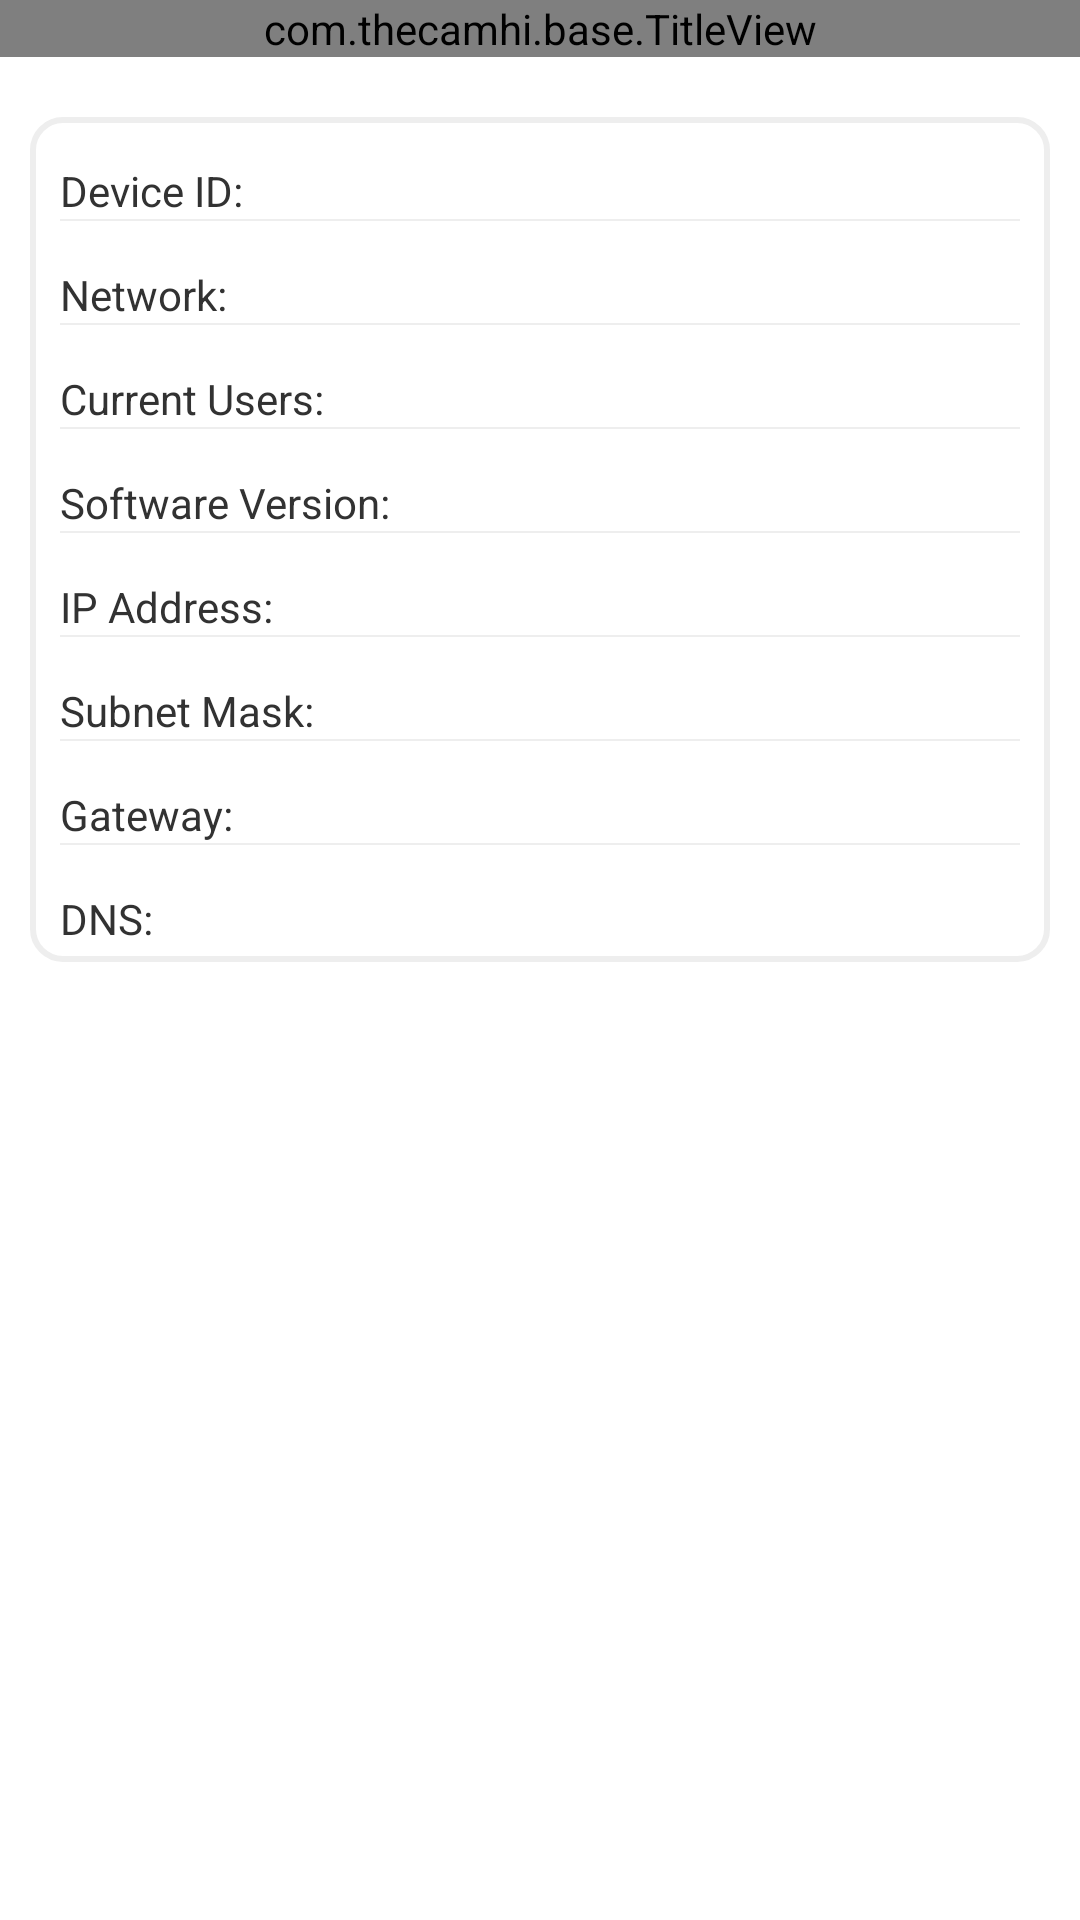

Write the Android layout XML for this screen, with the resource values it uses.
<!-- AndroidManifest.xml: application theme AppTheme -->
<!-- res/layout/activity_device_info.xml -->
<?xml version="1.0" encoding="utf-8"?>
<LinearLayout xmlns:android="http://schemas.android.com/apk/res/android"
    android:layout_width="match_parent"
    android:layout_height="match_parent"
    android:orientation="vertical" >

    <com.thecamhi.base.TitleView
        android:id="@+id/title_top"
        android:layout_width="match_parent"
        android:layout_height="wrap_content" />

    <LinearLayout
        android:layout_width="match_parent"
        android:layout_height="wrap_content"
        android:layout_marginBottom="10dip"
        android:layout_marginLeft="10dip"
        android:layout_marginRight="10dip"
        android:layout_marginTop="20dip"
        android:background="@drawable/nor_background_ll"
        android:orientation="vertical"
        android:padding="5dip" >

        <RelativeLayout
            android:layout_width="fill_parent"
            android:layout_height="wrap_content"
            android:gravity="center_vertical"
            android:paddingRight="5dip"
            android:paddingLeft="5dip"
            android:paddingTop="5dip"
             >

            <TextView
                android:layout_width="wrap_content"
                android:layout_height="wrap_content"
                android:layout_marginTop="5dip"
                android:text="@string/device_info_device_name" />

            <TextView
                android:id="@+id/device_name_tv"
                android:layout_width="wrap_content"
                android:layout_height="wrap_content"
                android:layout_alignParentRight="true"
                android:layout_marginTop="5dip"
                />
        </RelativeLayout>

        <ImageView
            android:layout_width="match_parent"
            android:layout_height="0.5dip"
            android:layout_marginLeft="5dip"
            android:layout_marginRight="5dip"
            android:background="#eee" />

        <RelativeLayout
            android:layout_width="fill_parent"
            android:layout_height="wrap_content"
            android:gravity="center_vertical"
            android:paddingRight="5dip"
            android:paddingLeft="5dip"
            android:paddingTop="5dip" >

            <TextView
                android:layout_width="wrap_content"
                android:layout_height="wrap_content"
                android:layout_marginTop="10dip"
                android:text="@string/device_info_network_state" />

            <TextView
                android:id="@+id/network_state_tv"
                android:layout_width="wrap_content"
                android:layout_height="wrap_content"
                android:layout_alignParentRight="true"
                android:layout_marginTop="10dip" />
        </RelativeLayout>

        <ImageView
            android:layout_width="match_parent"
            android:layout_height="0.5dip"
            android:layout_marginLeft="5dip"
            android:layout_marginRight="5dip"
            android:background="#eee" />

        <RelativeLayout
            android:layout_width="fill_parent"
            android:layout_height="wrap_content"
            android:gravity="center_vertical"
            android:paddingRight="5dip"
            android:paddingLeft="5dip"
            android:paddingTop="5dip" >

            <TextView
                android:layout_width="wrap_content"
                android:layout_height="wrap_content"
                android:layout_marginTop="10dip"
                android:text="@string/device_info_user_connections" />

            <TextView
                android:id="@+id/user_connections_tv"
                android:layout_width="wrap_content"
                android:layout_height="wrap_content"
                android:layout_alignParentRight="true"
                android:layout_marginTop="10dip" />
        </RelativeLayout>

        <ImageView
            android:layout_width="match_parent"
            android:layout_height="0.5dip"
            android:layout_marginLeft="5dip"
            android:layout_marginRight="5dip"
            android:background="#eee" />

        <RelativeLayout
            android:layout_width="fill_parent"
            android:layout_height="wrap_content"
            android:gravity="center_vertical"
            android:paddingRight="5dip"
            android:paddingLeft="5dip"
            android:paddingTop="5dip" >

            <TextView
                android:layout_width="wrap_content"
                android:layout_height="wrap_content"
                android:layout_marginTop="10dip"
                android:text="@string/device_info_software_version" />

            <TextView
                android:id="@+id/software_version_tv"
                android:layout_width="wrap_content"
                android:layout_height="wrap_content"
                android:layout_alignParentRight="true"
               android:layout_marginTop="10dip" />
        </RelativeLayout>

        <ImageView
            android:layout_width="match_parent"
            android:layout_height="0.5dip"
            android:layout_marginLeft="5dip"
            android:layout_marginRight="5dip"
            android:background="#eee" />

        <RelativeLayout
            android:layout_width="fill_parent"
            android:layout_height="wrap_content"
            android:gravity="center_vertical"
            android:paddingRight="5dip"
            android:paddingLeft="5dip"
            android:paddingTop="5dip" >

            <TextView
                android:layout_width="wrap_content"
                android:layout_height="wrap_content"
                android:layout_marginTop="10dip"
                android:text="@string/device_info_ip_address" />

            <TextView
                android:id="@+id/ip_address_tv"
                android:layout_width="wrap_content"
                android:layout_height="wrap_content"
                android:layout_alignParentRight="true"
                android:layout_marginTop="10dip" />
        </RelativeLayout>

        <ImageView
            android:layout_width="match_parent"
            android:layout_height="0.5dip"
            android:layout_marginLeft="5dip"
            android:layout_marginRight="5dip"
            android:background="#eee" />

        <RelativeLayout
            android:layout_width="fill_parent"
            android:layout_height="wrap_content"
            android:gravity="center_vertical"
            android:paddingRight="5dip"
            android:paddingLeft="5dip"
            android:paddingTop="5dip" >

            <TextView
                android:layout_width="wrap_content"
                android:layout_height="wrap_content"
                android:layout_marginTop="10dip"
                android:text="@string/device_info_subnet_mask" />

            <TextView
                android:id="@+id/subnet_mask_tv"
                android:layout_width="wrap_content"
                android:layout_height="wrap_content"
                android:layout_alignParentRight="true"
                android:layout_marginTop="10dip" />
        </RelativeLayout>

        <ImageView
            android:layout_width="match_parent"
            android:layout_height="0.5dip"
            android:layout_marginLeft="5dip"
            android:layout_marginRight="5dip"
            android:background="#eee" />

        <RelativeLayout
            android:layout_width="fill_parent"
            android:layout_height="wrap_content"
            android:gravity="center_vertical"
            android:paddingRight="5dip"
            android:paddingLeft="5dip"
            android:paddingTop="5dip">

            <TextView
                android:layout_width="wrap_content"
                android:layout_height="wrap_content"
                android:layout_marginTop="10dip"
                android:text="@string/device_info_gateway" />

            <TextView
                android:id="@+id/gateway_tv"
                android:layout_width="wrap_content"
                android:layout_height="wrap_content"
                android:layout_alignParentRight="true"
                android:layout_marginTop="10dip" />
        </RelativeLayout>

        <ImageView
            android:layout_width="match_parent"
            android:layout_height="0.5dip"
            android:layout_marginLeft="5dip"
            android:layout_marginRight="5dip"
            android:background="#eee" />

        <RelativeLayout
            android:layout_width="fill_parent"
            android:layout_height="wrap_content"
            android:gravity="center_vertical"
            android:paddingRight="5dip"
            android:paddingLeft="5dip"
            android:paddingTop="5dip" >

            <TextView
                android:layout_width="wrap_content"
                android:layout_height="wrap_content"
                android:layout_marginTop="10dip"
                android:text="@string/device_info_dns" />

            <TextView
                android:id="@+id/dns_tv"
                android:layout_width="wrap_content"
                android:layout_height="wrap_content"
                android:layout_alignParentRight="true"
                android:layout_marginTop="10dip" />
        </RelativeLayout>

       
    </LinearLayout>

</LinearLayout>
<!-- resources referenced by this layout -->
<resources>
  <!-- drawable nor_background_ll (drawable) -->
  <?xml version="1.0" encoding="utf-8"?>
  <selector xmlns:android="http://schemas.android.com/apk/res/android">
  
      <item><shape>
              <solid android:color="#ffffff" />
  
              <stroke android:width="2dp" android:color="#eee" />
  
              <corners android:radius="10dip" />
          </shape></item>
  
  </selector>
  <string name="device_info_device_name">Device ID:</string>
  <string name="device_info_dns">DNS:</string>
  <string name="device_info_gateway">Gateway:</string>
  <string name="device_info_ip_address">IP Address:</string>
  <string name="device_info_network_state">Network:</string>
  <string name="device_info_software_version">Software Version:</string>
  <string name="device_info_subnet_mask">Subnet Mask:</string>
  <string name="device_info_user_connections">Current Users:</string>
  <style name="AppTheme" parent="AppBaseTheme">
          <item name="android:windowNoTitle">true</item>
      </style>
  <style name="AppBaseTheme" parent="android:Theme.Light">
          
      </style>
</resources>
